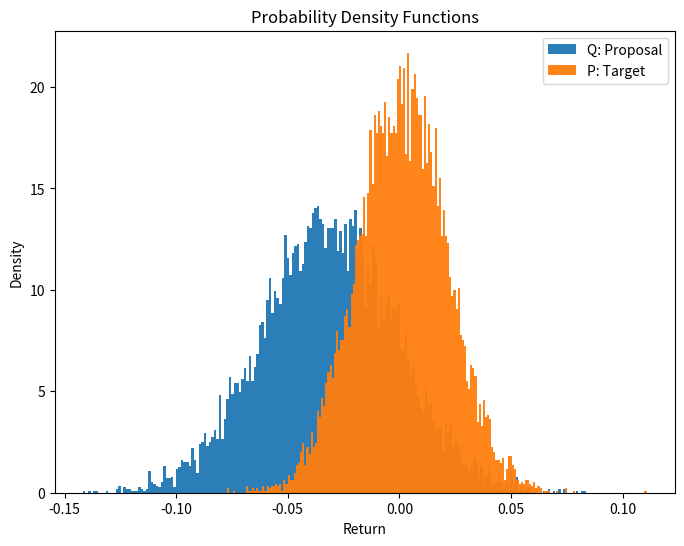

Here is the Python script that generated this plot:
import numpy as np
import time
import matplotlib.pyplot as plt
from scipy.stats import norm 

def monte_carlo_var(
        mu=0.001, 
        sigma=0.02, 
        n_samples=10000, 
        alpha=0.05):
    """
    Monte Carlo estimation of Value at Risk (VaR) for a portfolio.
    
    Parameters:
    - mu: Expected mean daily return
    - sigma: Standard deviation (volatility) of returns
    - n_samples: Number of simulated returns
    - alpha: Confidence level for VaR (e.g., 0.05 → 95% confidence)
    
    Procedure:
    1. Generate simulated returns from normal distribution with mu, sigma.
    2. Compute the alpha-percentile (worst-case threshold).
    
    Returns:
    - var: Estimated Value at Risk
    """
    returns = np.random.normal(mu, sigma, n_samples)  # Simulated returns
    var = np.percentile(returns, 100 * alpha)  # Compute alpha-percentile
    return var

def monte_carlo_var_IS(
    mu_P=0.001, sigma_P=0.02,    # Target (P) parameters
    mu_Q=-0.03, sigma_Q=0.02,    # Proposal (Q) parameters
    n_samples=10000, alpha=0.05):
    """
    Importance Sampling Monte Carlo estimation of Value at Risk (VaR) for a portfolio.

    Parameters:
    - mu_P, sigma_P: Mean and stddev of target distribution P
    - mu_Q, sigma_Q: Mean and stddev of proposal distribution Q
    - n_samples: Number of simulated returns
    - alpha: Confidence level for VaR (e.g., 0.05 → 95% confidence)

    Procedure:
    1. Generate simulated returns from proposal distribution Q.
    2. Compute importance weights: w = p(x) / q(x)
    3. Compute the weighted alpha-percentile (worst-case threshold).

    Returns:
    - var: Estimated Value at Risk
    - ess: Effective Sample Size (ESS) of the weighted samples
    """
    returns = np.random.normal(mu_Q, sigma_Q, n_samples)  # Simulated returns
    p_val = norm.pdf(returns, loc=mu_P, scale=sigma_P)
    q_val = norm.pdf(returns, loc=mu_Q, scale=sigma_Q)
    weights = p_val/q_val
    var = np.percentile(returns, 
                        100 * alpha, 
                        weights=weights, 
                        method='inverted_cdf')
    weights_normalized = weights / np.sum(weights)
    ess = 1 / np.sum(weights_normalized**2)
    
    return var, ess

def main():
    # --- Configuration ---
    N_SAMPLES_PER_RUN = 10000  # (N)
    ALPHA = 0.05

    # Number of times to repeat the *entire* simulation
    N_RUNS = 1000  # (M)

    # Distribution parameters
    MU_P, SIGMA_P = 0.001, 0.02  # Target
    # Calculate heuristic optimal Q parameters
    z_score_alpha = norm.ppf(ALPHA)
    MU_Q = MU_P + z_score_alpha * SIGMA_P
    SIGMA_Q = SIGMA_P * 1.5

    # --- 1. Run the Comparison Loop ---
    results_mc = []
    results_is = []
    results_ess = []

    print(f"Running comparison: {N_RUNS} runs of {N_SAMPLES_PER_RUN} samples each...")
    start_time = time.time()

    for _ in range(N_RUNS):
        # 1. Run Standard MC
        var_mc = monte_carlo_var(MU_P, SIGMA_P, N_SAMPLES_PER_RUN, ALPHA)
        results_mc.append(var_mc)
        
        # 2. Run Importance Sampling MC
        var_is, ess = monte_carlo_var_IS(
            MU_P, SIGMA_P, MU_Q, SIGMA_Q, # type: ignore
            N_SAMPLES_PER_RUN, ALPHA
        )
        results_is.append(var_is)
        results_ess.append(ess)

    end_time = time.time()
    print(f"...Simulation complete. Total time: {end_time - start_time:.2f} seconds.")

    # --- 2. Calculate and Showcase Statistics ---
    results_mc = np.array(results_mc)
    results_is = np.array(results_is)
    mean_ess = np.mean(results_ess)

    # Calculate variance (stability) of the *estimators*
    mean_mc, var_mc, std_mc = np.mean(results_mc), np.var(results_mc), np.std(results_mc)
    mean_is, var_is, std_is = np.mean(results_is), np.var(results_is), np.std(results_is)

    # Calculate Relative Efficiency
    relative_efficiency = var_mc / var_is

    print("\n--- Comparison of VaR Estimators ---")
    print(f"                     | {'Direct MC':<18} | {'Importance Sampling':<20}")
    print(f"---------------------|--------------------|---------------------")
    print(f"Mean VaR Estimate    | {mean_mc:<18.6f} | {mean_is:<20.6f}")    
    print(f"Variance of Estimate | {var_mc:<18.6e} | {var_is:<20.6e}")
    print(f"Std. Dev. of Estimate| {std_mc:<18.6e} | {std_is:<20.6e}")
    print(f"---------------------|--------------------|---------------------")
    print(f"Relative Efficiency  | {'1.0x':<18} | {relative_efficiency:<20.1f}x")
    print(f"Avg. Eff. Sample Size| {'N/A':<18} | {mean_ess:<20.1f} / {N_SAMPLES_PER_RUN}")

    # --- 3. Generate PDFs Visualization ---
    plt.figure(figsize=(8, 6))
    plt.hist(np.random.normal(MU_Q, SIGMA_Q, N_SAMPLES_PER_RUN), 200, density=True, alpha=0.95, label='Q: Proposal')
    plt.hist(np.random.normal(MU_P, SIGMA_P, N_SAMPLES_PER_RUN), 200, density=True, alpha=0.95, label='P: Target')
    plt.title('Probability Density Functions')
    plt.xlabel('Return')
    plt.ylabel('Density')
    plt.legend()
    plt.show()

if __name__ == "__main__":
    main()